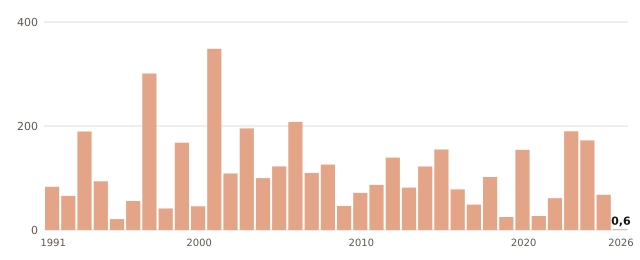

The data file committed next to this chart (first rows):
anio, valor
1991, 83.0
1992, 65.6
1993, 189.5
1994, 93.7
1995, 21.0
1996, 55.8
1997, 301.0
1998, 41.3
1999, 167.8
2000, 45.5
2001, 348.4
2002, 108.6
2003, 195.4
2004, 99.9
2005, 122.4
2006, 207.9
2007, 109.7
2008, 125.7
2009, 46.1
2010, 71.3
2011, 86.7
2012, 139.3
2013, 81.6
2014, 122.1
2015, 154.8
2016, 78.1
2017, 48.8
2018, 102.0
2019, 25.0
2020, 154.2
2021, 27.0
2022, 61.2
2023, 189.8
2024, 172.4
2025, 67.6
2026, 0.6
